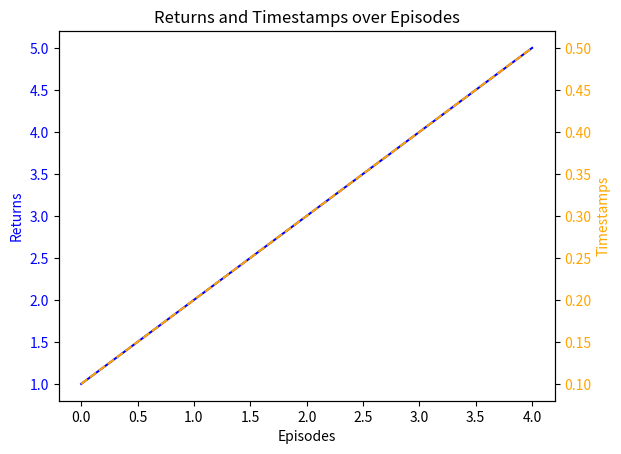

Source code (Python): (Note: this script raises an exception after producing the figure.)
import matplotlib.pyplot as plt
from datetime import datetime

# 示例数据
return_list = [1, 2, 3, 4, 5]  # Replace with your actual data
timestamp_list = [0.1, 0.2, 0.3, 0.4, 0.5]  # Replace with your actual data
episodes_list = list(range(len(return_list)))

# 创建主图
fig, ax1 = plt.subplots()

# 绘制第一个 Y 轴：Returns vs Episodes
color = 'blue'
ax1.plot(episodes_list, return_list, label='Returns', color=color)
ax1.set_xlabel('Episodes')
ax1.set_ylabel('Returns', color=color)
ax1.tick_params(axis='y', labelcolor=color)

# 创建第二个 Y 轴共享 X 轴
ax2 = ax1.twinx()
color = 'orange'
ax2.plot(episodes_list, timestamp_list, label='Timestamps', color=color, linestyle='--')
ax2.set_ylabel('Timestamps', color=color)
ax2.tick_params(axis='y', labelcolor=color)

# 添加标题
plt.title('Returns and Timestamps over Episodes')

# 保存图像
current_time = datetime.now().strftime('%Y-%m-%d_%H-%M-%S')
plt.savefig(f'./Rewards/reward_and_timestamps_{current_time}.pdf')

# 显示图像
plt.show()
